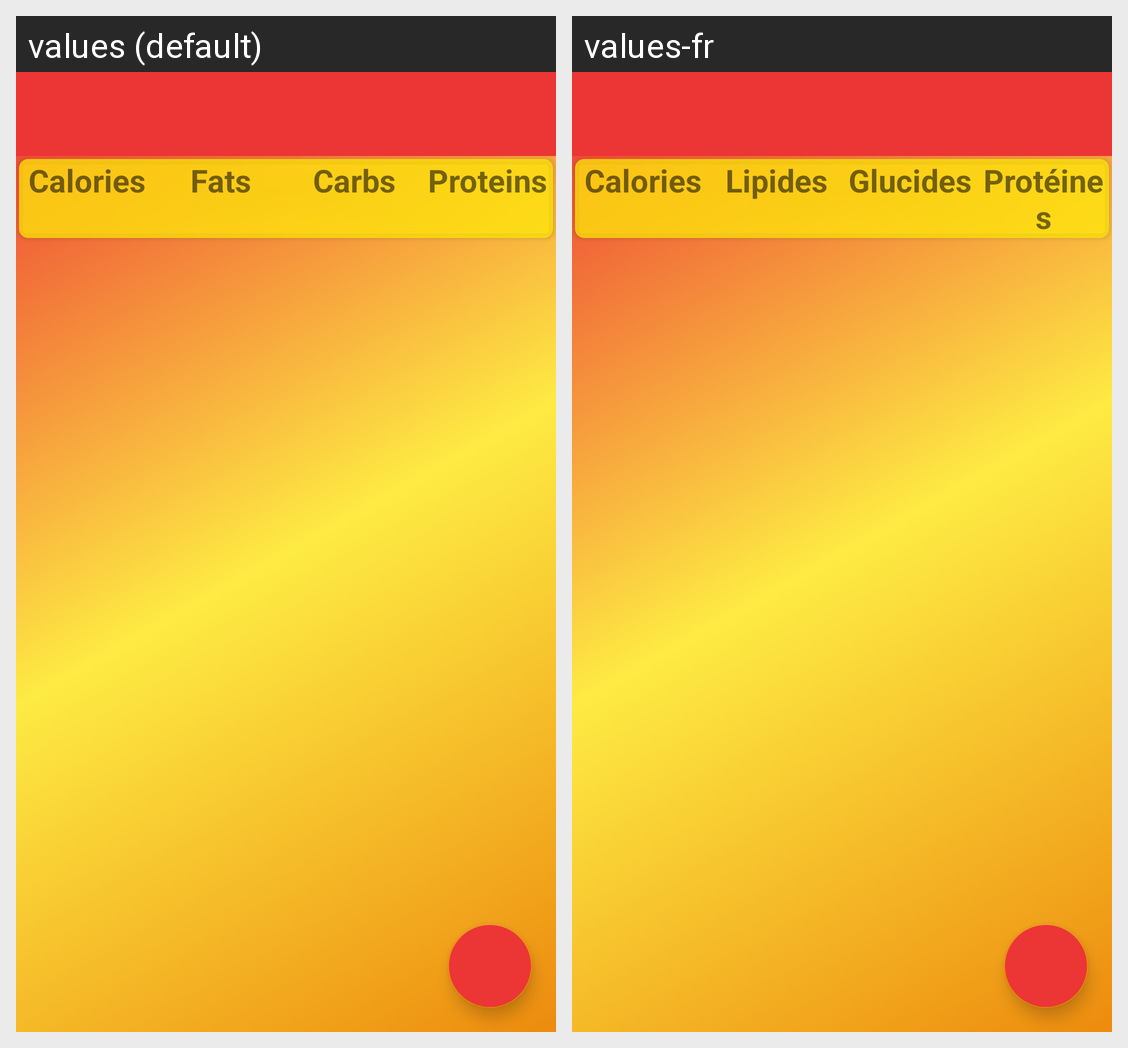

The same Android screen rendered under two of its app's locales, left to right. List the strings drawn on it with the default value and each locale's translation.
Android screen res/layout/activity_meal.xml rendered under 2 locales, left to right: values (default), values-fr. Device: Nexus 5 (rendered at 1080×1920; each locale shown at half size, 540×960, under a caption strip naming it); theme AppTheme.
Strings drawn on this screen, with the default value and each locale's value (text and hints the layout hard-codes, and strings that could not be matched under every locale, appear in the picture but are not listed):

calories
  values: Calories
  values-fr: Calories

fats
  values: Fats
  values-fr: Lipides

carbs
  values: Carbs
  values-fr: Glucides

proteins
  values: Proteins
  values-fr: Protéines
